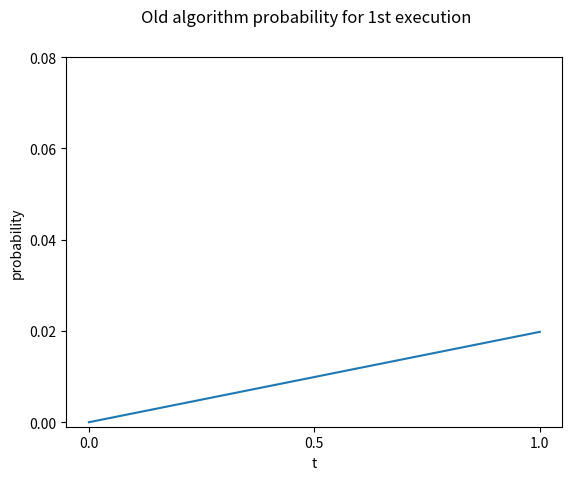

Reproduce this figure in Python. (Note: this script raises an exception after producing the figure.)
import numpy as np
import pandas as pd
import math
import matplotlib.pyplot as plt
from scipy.stats import norm

class Bayes():

    def __init__(self):
        print('program start')

    def make_x_range(self):
        data = []
        for i in range(101):
            try:
                value = i / 100
                data.append(value)
            except:
                print('error')
                pass

        return data

    def make_data_p_t(self):
        data = []
        for i in range(101):
            try:
                value = 1 / 101
                data.append(value)
            except:
                print('error')
                pass

        return data


    def make_p_a_t(self, hantei):
        data = []
        for i in range(0,101,1):
            try:
                value = i / 100
                if hantei == 0:
                    value = 1 - value
                data.append(value)
            except:
                print('error')
                pass

        return data

    def make_p_t_a(self, p_t, p_a_t, mu):
        data = []
        sum = 0
        for i in range(101):
            try:
                value =  mu * p_t[i] * p_a_t[i]
                sum = sum + value
                #print(value)
                data.append(value)
            except:
                print('error')
                pass

        return data

    def answer_probability(self, data, value):
        print(value,"回目の確率")
        print("max probability : ", max(data))
        print("finish rate : ", data.index(max(data)) / 100)

    def make_figure(self, x, first, second, third, forth, fifth):
        #全部の結果をグラフに出力

        #施行１回目のグラフ
        plt.figure()
        plt.plot(x,first)
        plt.suptitle("Old algorithm probability for 1st execution")
        plt.xlabel("t")
        plt.ylabel("probability")
        plt.xticks([0,0.5,1])
        plt.yticks([0.00,0.02,0.04,0.06,0.08])
        plt.savefig("../figure/旧式アルゴリズム_施行1回目の確率分布.png")

        #施行２回目のグラフ
        plt.figure()
        plt.plot(x,second)
        plt.suptitle("Old algorithm probability for 2st execution")
        plt.xlabel("t")
        plt.ylabel("probability")
        plt.xticks([0,0.5,1])
        plt.yticks([0.00,0.02,0.04,0.06,0.08])
        plt.savefig("../figure/旧式アルゴリズム_施行2回目の確率分布.png")

        #施行３回目のグラフ
        plt.figure()
        plt.plot(x,third)
        plt.suptitle("Old algorithm probability for 3st execution")
        plt.xlabel("t")
        plt.ylabel("probability")
        plt.xticks([0,0.5,1])
        plt.yticks([0.00,0.02,0.04,0.06,0.08])
        plt.savefig("../figure/旧式アルゴリズム_施行3回目の確率分布.png")

        #施行４回目のグラフ
        plt.figure()
        plt.plot(x,forth)
        plt.suptitle("Old algorithm probability for 4st execution")
        plt.xlabel("t")
        plt.ylabel("probability")
        plt.xticks([0,0.5,1])
        plt.yticks([0.00,0.02,0.04,0.06,0.08])
        plt.savefig("../figure/旧式アルゴリズム_施行4回目の確率分布.png")

        #施行５回目のグラフ
        plt.figure()
        plt.plot(x,fifth)
        plt.suptitle("Old algorithm probability for 5st execution")
        plt.xlabel("t")
        plt.ylabel("probability")
        plt.xticks([0,0.5,1])
        plt.yticks([0.00,0.02,0.04,0.06,0.08])
        plt.savefig("../figure/旧式アルゴリズム_施行5回目の確率分布.png")

        #plt.show()

if __name__ == "__main__":
    kakuritu = Bayes()
    x = kakuritu.make_x_range()
    # 施行１回目の確率計算
    p_t = kakuritu.make_data_p_t()
    p_a_t1 = kakuritu.make_p_a_t(1)
    p_t_a1 = kakuritu.make_p_t_a(p_t, p_a_t1, 2)
    kakuritu.answer_probability(p_t_a1, 1)


    # 施行２回目の確率計算
    p_a_t2 = kakuritu.make_p_a_t(0)
    p_t_a2 = kakuritu.make_p_t_a(p_a_t2, p_t_a1, 3.04)
    kakuritu.answer_probability(p_t_a2, 2)

    # 施行３回目の確率計算
    p_a_t3 = kakuritu.make_p_a_t(0)
    p_t_a3 = kakuritu.make_p_t_a(p_a_t3, p_t_a2, 1.99365)
    kakuritu.answer_probability(p_t_a3, 3)

    # 施行４回目の確率計算

    p_a_t4 = kakuritu.make_p_a_t(1)
    p_t_a4 = kakuritu.make_p_t_a(p_a_t4, p_t_a3, 2.499713)
    kakuritu.answer_probability(p_t_a4, 4)

    # 施行５回目の確率計算

    p_a_t5 = kakuritu.make_p_a_t(1)
    p_t_a5 = kakuritu.make_p_t_a(p_a_t5, p_t_a4, 1.99999995)
    kakuritu.answer_probability(p_t_a5, 5)

    kakuritu.make_figure(x,p_t_a1, p_t_a2, p_t_a3, p_t_a4, p_t_a5)
